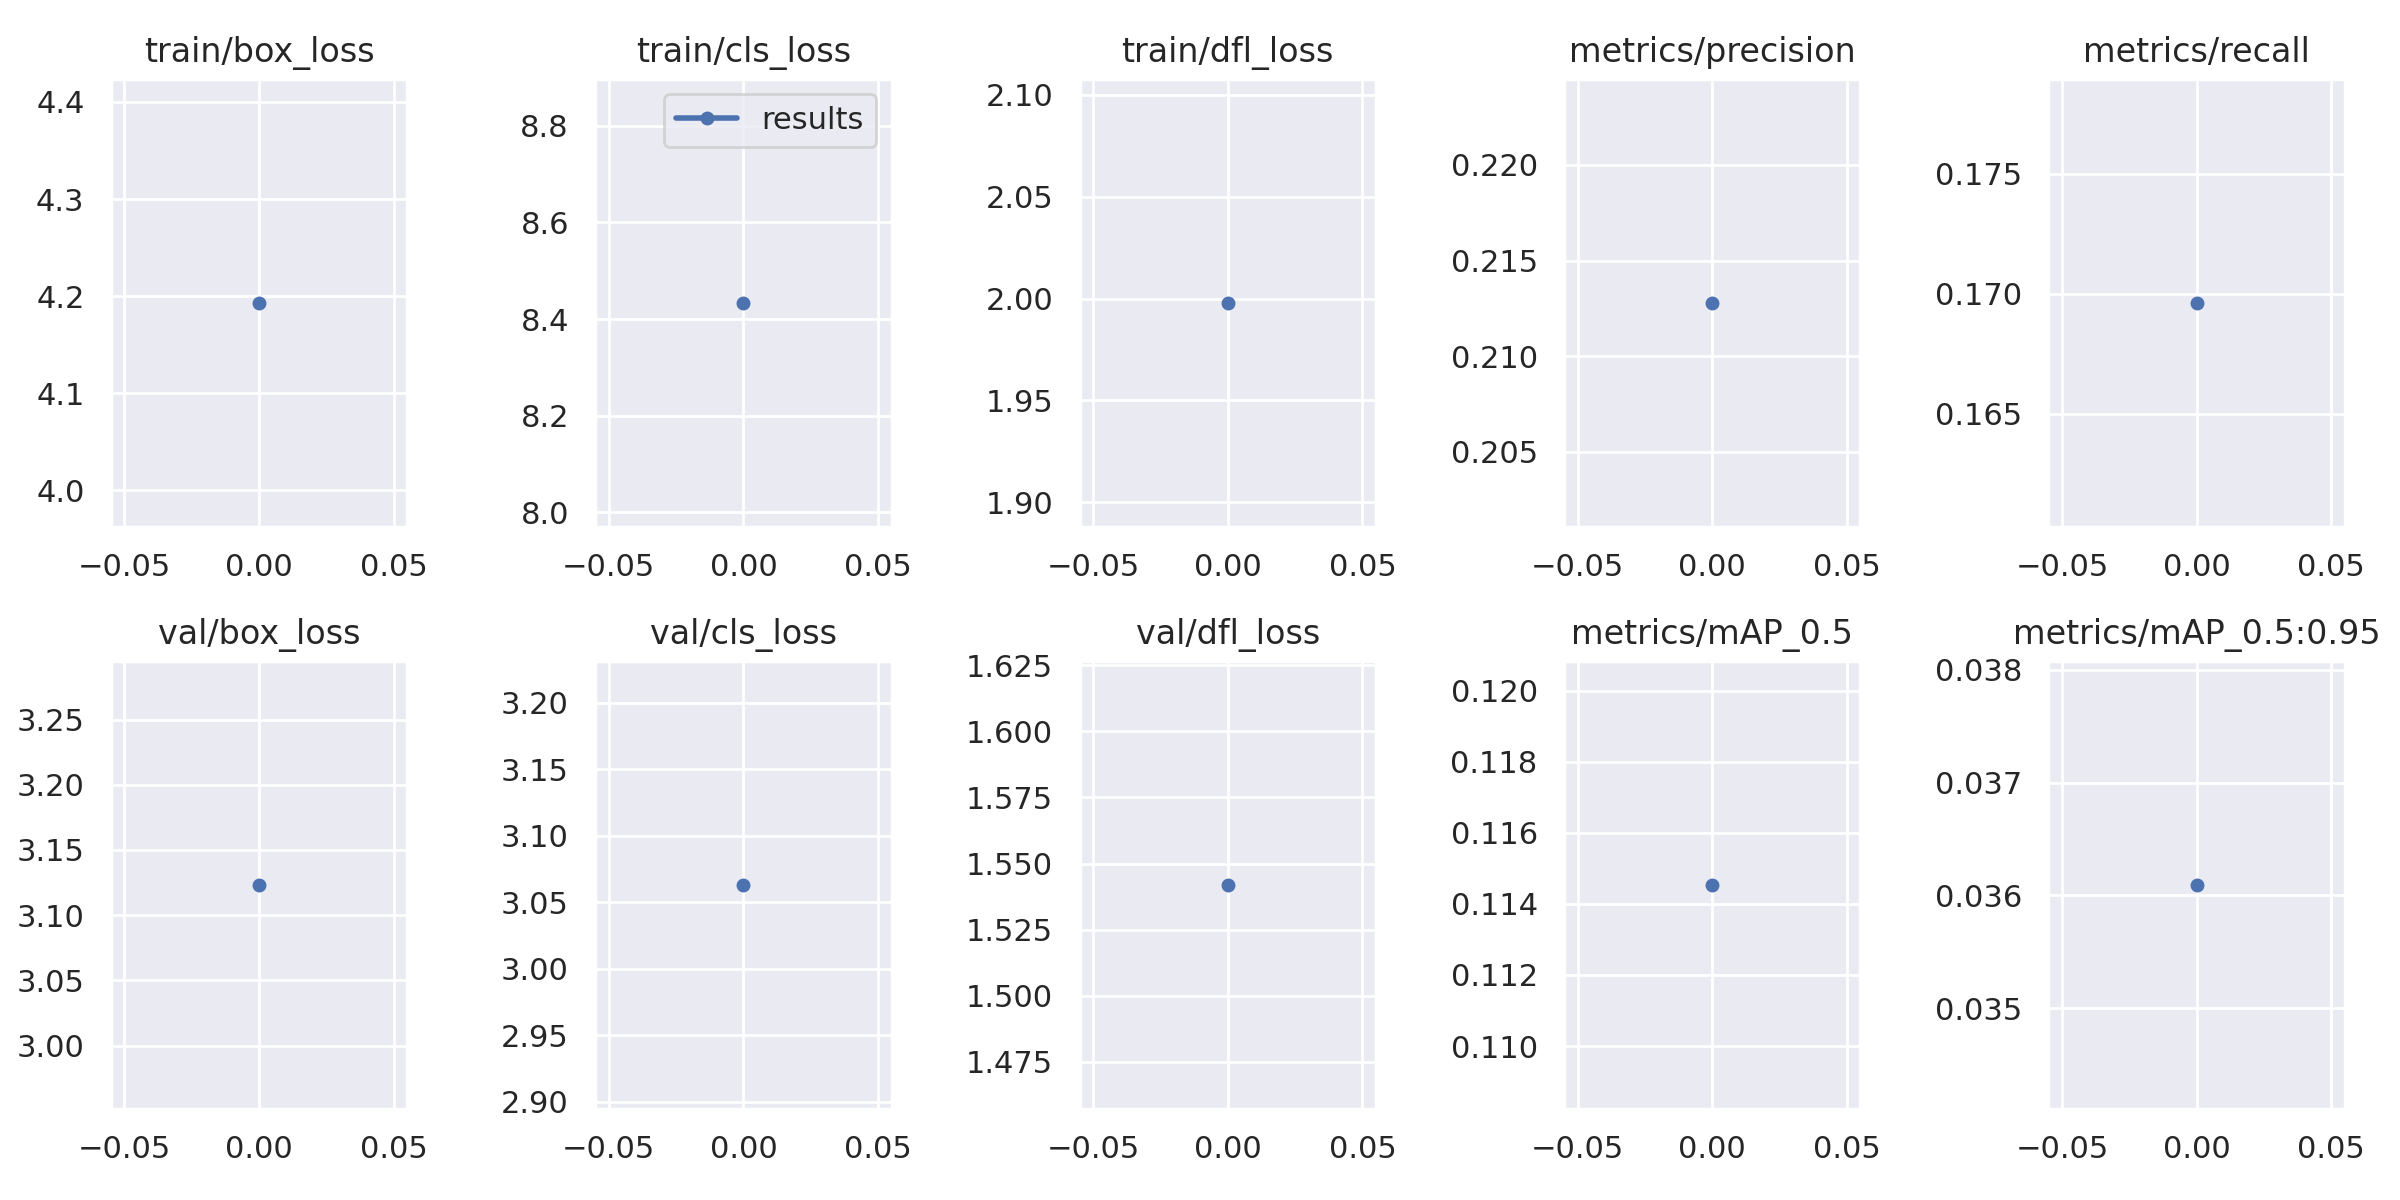

Source data for this figure (header and first rows):
epoch, train/box_loss, train/cls_loss, train/dfl_loss, metrics/precision, metrics/recall, metrics/mAP_0.5, metrics/mAP_0.5:0.95, val/box_loss, val/cls_loss, val/dfl_loss, x/lr0, x/lr1, x/lr2
0, 4.193, 8.434, 1.998, 0.2128, 0.1696, 0.1145, 0.0361, 3.123, 3.063, 1.542, 0.07008, 0.003325, 0.003325
